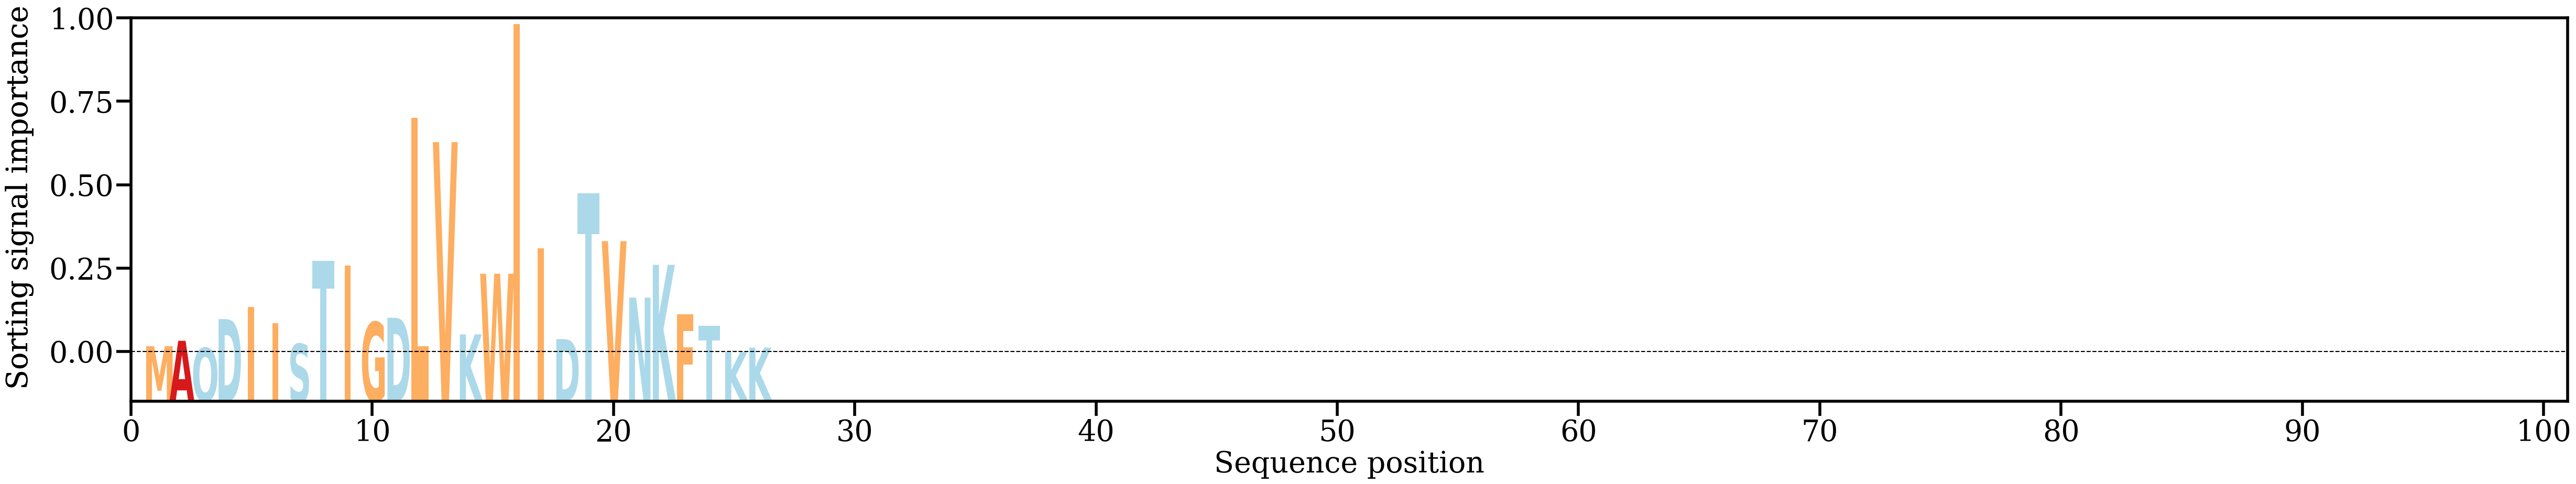

Data behind this chart, as committed beside it:
AA, Alpha
M, [0.00926478]
A, [0.01167184]
Q, [0.00848631]
D, [0.02142899]
I, [0.02689413]
I, [0.01956234]
S, [0.01026363]
T, [0.04750716]
I, [0.0454397]
G, [0.02005647]
D, [0.02202596]
L, [0.11177599]
V, [0.10097142]
K, [0.01454455]
W, [0.04183463]
I, [0.15403816]
I, [0.05323167]
D, [0.01243297]
T, [0.07790311]
V, [0.05643443]
N, [0.03107142]
K, [0.04582081]
F, [0.02370607]
T, [0.01846978]
K, [0.00654558]
K, [0.00861811]
